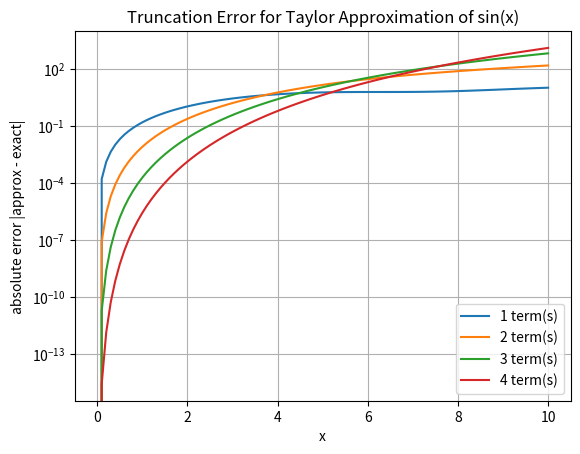

The matplotlib source for this figure:
#References: 
#https://djps.github.io/docs/numericalmethods/notebooks/taylor_series/ (for taylor help)
#https://numpy.org/doc/stable/reference/generated/numpy.sin.html (for exact value)
#chatgpt for error behavior- asked how to loop taylor series terms and save the results and errors on python

import numpy as np
import math
import matplotlib.pyplot as plt

def taylor_sin(x, n_terms):
    
#Approximate sin(x) using the first n_terms of the Maclaurin series: sin(x) = sum_{n=0...} (-1)^n * x^(2n+1) / (2n+1)!
    
    x = np.asarray(x, dtype=float)
    s = np.zeros_like(x)

    for n in range(n_terms):
        s += ((-1)**n) * x**(2*n + 1) / math.factorial(2*n + 1)

    return s

# x from 0 to 10 with steps of 0.1
x = np.arange(0, 10.0 + 0.1, 0.1)

# Exact value
sin_exact = np.sin(x)

# Approximations with 1, 2, 3, 4 terms
approxs = {}
errors = {}
for N in [1, 2, 3, 4]:
    approxs[N] = taylor_sin(x, N)
    errors[N] = np.abs(approxs[N] - sin_exact)

# Plot truncation absolute error vs x for N=1..4
plt.figure()
for N in [1, 2, 3, 4]:
    plt.plot(x, errors[N], label=f"{N} term(s)")
plt.title("Truncation Error for Taylor Approximation of sin(x)")
plt.xlabel("x")
plt.ylabel("absolute error |approx - exact|")
plt.yscale("log")
plt.legend()
plt.grid(True)
plt.show()

#Discussion:
#Adding more terms reduces truncation error because there is more of the infinite series so more sample essentially.
#The error does not increase uniformly for all X. It works best near x=0.
#for small X the first few terms usually get very close quick.
#for larger x using only 1-4 can be inaccurate because polynomials grow huge.
